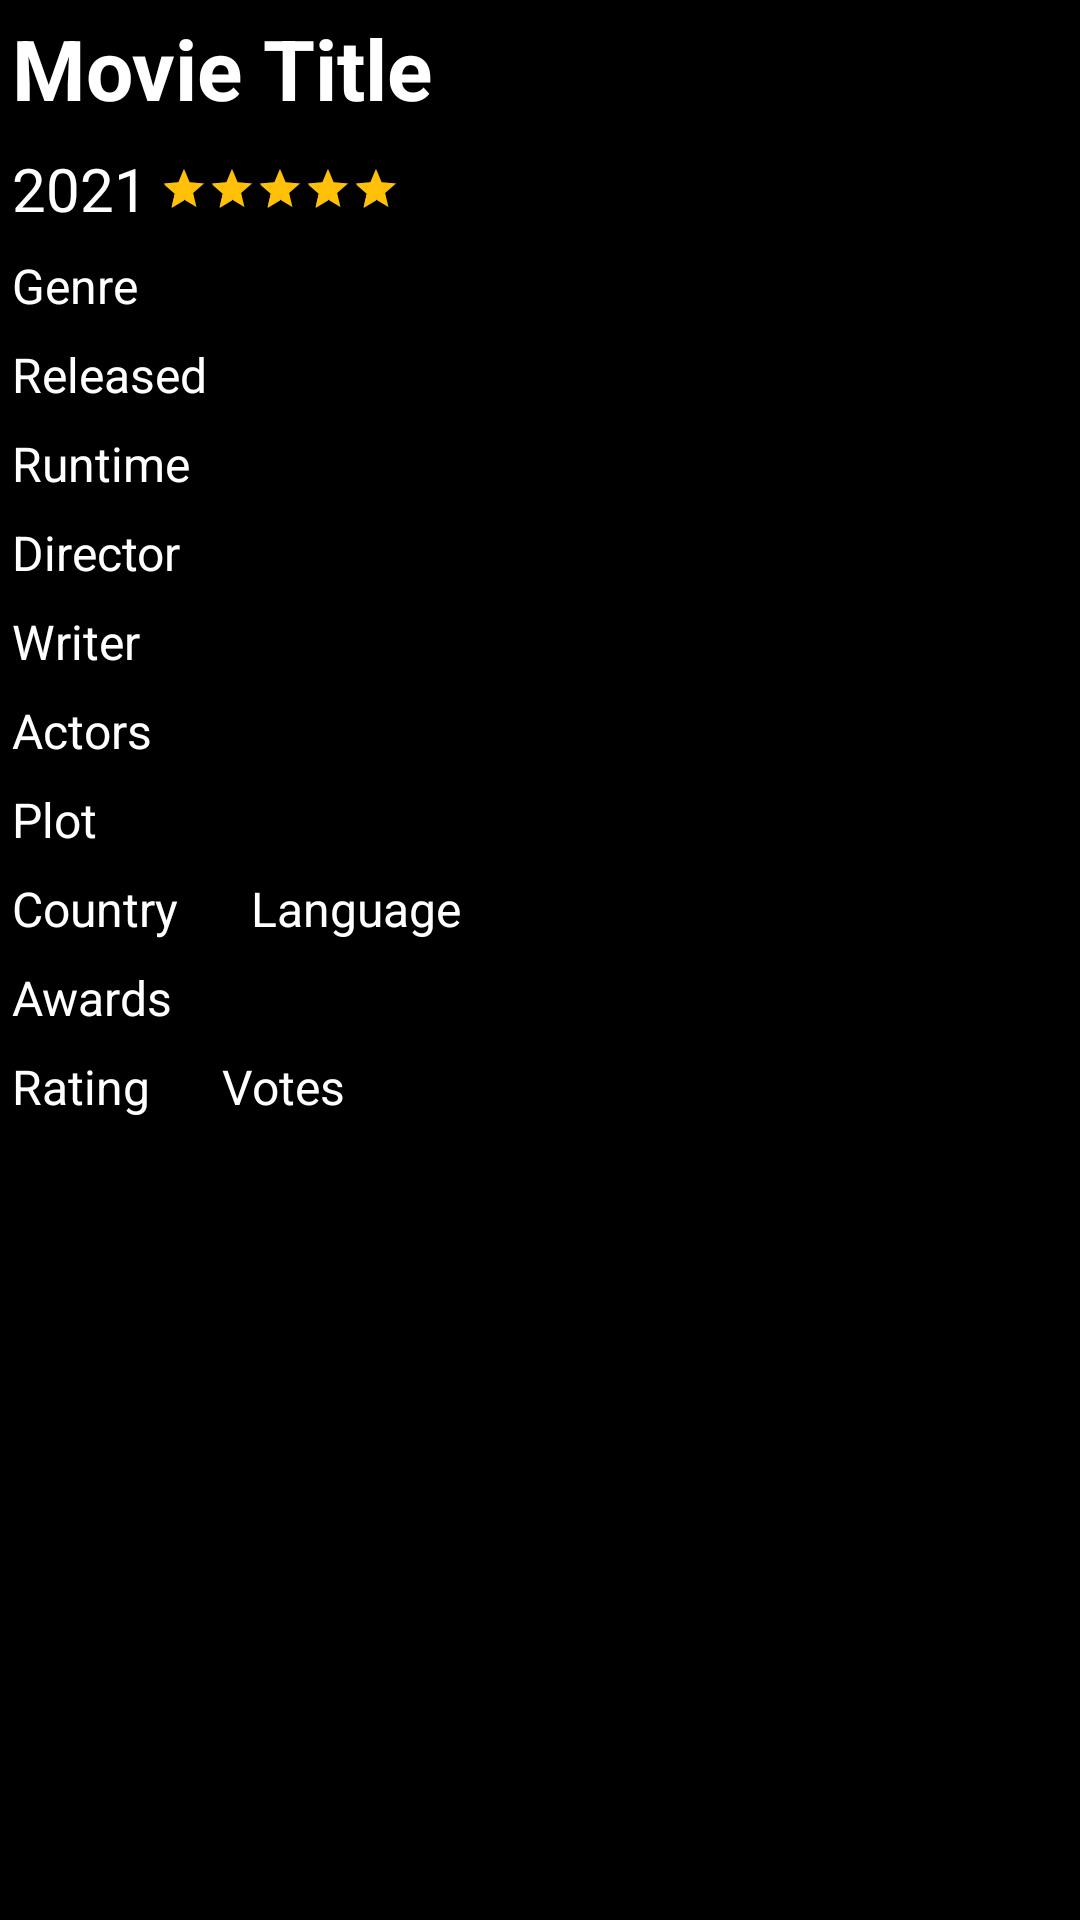

Android layout source for this screen:
<!-- AndroidManifest.xml: application theme Theme.AguiarMovies -->
<!-- res/layout/activity_movie_detail.xml -->
<?xml version="1.0" encoding="utf-8"?>
<androidx.constraintlayout.widget.ConstraintLayout xmlns:android="http://schemas.android.com/apk/res/android"
    xmlns:app="http://schemas.android.com/apk/res-auto"
    xmlns:tools="http://schemas.android.com/tools"
    android:id="@+id/cl_movie_detail"
    android:layout_width="match_parent"
    android:layout_height="match_parent"
    tools:context=".activities.MovieDetail"
    android:background="@color/black"
    >

    <ImageView
        android:elevation="-10dp"
        android:id="@+id/iv_poster"
        android:layout_width="0dp"
        android:layout_height="wrap_content"
        app:layout_constraintTop_toTopOf="parent"
        app:layout_constraintStart_toStartOf="parent"
        app:layout_constraintEnd_toEndOf="parent"
        />

    <TextView
        android:id="@+id/tv_title"
        android:theme="@style/BgTransparent"
        android:layout_width="0dp"
        android:layout_height="wrap_content"
        android:text="Movie Title"
        android:textSize="28sp"
        android:textStyle="bold"
        app:layout_constraintEnd_toEndOf="parent"
        app:layout_constraintStart_toStartOf="parent"
        app:layout_constraintTop_toTopOf="parent" />


    <TextView
        android:id="@+id/tv_year"
        android:theme="@style/BgTransparent"
        android:layout_width="wrap_content"
        android:layout_height="wrap_content"
        android:text="2021"
        android:textSize="20sp"
        app:layout_constraintStart_toStartOf="parent"
        app:layout_constraintTop_toBottomOf="@id/tv_title" />

    <RatingBar
        android:id="@+id/rb_rating"

        style="?android:attr/ratingBarStyleSmall"
        android:theme="@style/RatingBar"

        android:layout_height="wrap_content"
        android:layout_width="wrap_content"
        android:rating="@android:integer/config_longAnimTime"
        app:layout_constraintStart_toEndOf="@id/tv_year"
        app:layout_constraintTop_toTopOf="@id/tv_year"
        app:layout_constraintBottom_toBottomOf="@id/tv_year"
         />

    <TextView
        android:id="@+id/tv_genre"
        android:theme="@style/BgTransparent"
        android:layout_width="wrap_content"
        android:layout_height="wrap_content"
        android:text="Genre"
        app:layout_constraintStart_toStartOf="parent"
        app:layout_constraintTop_toBottomOf="@id/tv_year" />

    <TextView
        android:id="@+id/tv_released"
        android:theme="@style/BgTransparent"
        android:layout_width="wrap_content"
        android:layout_height="wrap_content"
        android:text="Released"
        app:layout_constraintStart_toStartOf="parent"
        app:layout_constraintTop_toBottomOf="@id/tv_genre" />

    <TextView
        android:id="@+id/tv_runtime"
        android:theme="@style/BgTransparent"
        android:layout_width="wrap_content"
        android:layout_height="wrap_content"
        android:text="Runtime"
        app:layout_constraintStart_toStartOf="parent"
        app:layout_constraintTop_toBottomOf="@id/tv_released" />

    <TextView
        android:id="@+id/tv_director"
        android:theme="@style/BgTransparent"
        android:layout_width="wrap_content"
        android:layout_height="wrap_content"
        android:text="Director"
        app:layout_constraintStart_toStartOf="parent"
        app:layout_constraintTop_toBottomOf="@id/tv_runtime" />

    <TextView
        android:id="@+id/tv_writer"
        android:theme="@style/BgTransparent"
        android:layout_width="wrap_content"
        android:layout_height="wrap_content"
        android:text="Writer"
        app:layout_constraintStart_toStartOf="parent"
        app:layout_constraintTop_toBottomOf="@id/tv_director" />

    <TextView
        android:id="@+id/tv_actors"
        android:theme="@style/BgTransparent"
        android:layout_width="wrap_content"
        android:layout_height="wrap_content"
        android:text="Actors"
        app:layout_constraintStart_toStartOf="parent"
        app:layout_constraintTop_toBottomOf="@id/tv_writer" />

    <TextView
        android:id="@+id/tv_plot"
        android:theme="@style/BgTransparent"
        android:layout_width="wrap_content"
        android:layout_height="wrap_content"
        android:text="Plot"
        app:layout_constraintStart_toStartOf="parent"
        app:layout_constraintTop_toBottomOf="@id/tv_actors" />

    <TextView
        android:id="@+id/tv_country"
        android:theme="@style/BgTransparent"
        android:layout_width="wrap_content"
        android:layout_height="wrap_content"
        android:text="Country"
        app:layout_constraintStart_toStartOf="parent"
        app:layout_constraintTop_toBottomOf="@id/tv_plot" />

    <TextView
        android:id="@+id/tv_language"
        android:theme="@style/BgTransparent"
        android:layout_width="wrap_content"
        android:layout_height="wrap_content"
        android:text="Language"

        android:layout_marginLeft="16dp"
        app:layout_constraintStart_toEndOf="@id/tv_country"
        app:layout_constraintTop_toTopOf="@id/tv_country" />



    <TextView
        android:id="@+id/tv_awards"
        android:theme="@style/BgTransparent"
        android:layout_width="wrap_content"
        android:layout_height="wrap_content"
        android:text="Awards"
        app:layout_constraintStart_toStartOf="parent"
        app:layout_constraintTop_toBottomOf="@id/tv_country" />

    <TextView
        android:id="@+id/tv_imdbRating"
        android:theme="@style/BgTransparent"
        android:layout_width="wrap_content"
        android:layout_height="wrap_content"
        android:text="Rating"
        app:layout_constraintTop_toBottomOf="@id/tv_awards"
        app:layout_constraintStart_toStartOf="parent"
        />
    <TextView
        android:id="@+id/tv_imdbVotes"
        android:theme="@style/BgTransparent"
        android:layout_width="wrap_content"
        android:layout_height="wrap_content"
        android:text="Votes"
        android:layout_marginLeft="16dp"
        app:layout_constraintTop_toTopOf="@id/tv_imdbRating"
        app:layout_constraintStart_toEndOf="@id/tv_imdbRating"
        />


</androidx.constraintlayout.widget.ConstraintLayout>
<!-- resources referenced by this layout -->
<resources>
  <color name="black">#FF000000</color>
  <style name="BgTransparent">
  
          <item name="android:background">#51000000</item>
          <item name="android:textColor">#FFFFFF</item>
          <item name="android:textSize">16dp</item>
          <item name="android:padding">4dp</item>
      </style>
  <style name="RatingBar" parent="Theme.AppCompat">
          <item name="colorControlNormal">@color/yellow</item>
          <item name="colorControlActivated">@color/yellow</item>
          <item name="android:background">#51000000</item>
      </style>
  <style name="Theme.AguiarMovies" parent="Theme.MaterialComponents.DayNight.DarkActionBar">
          
          <item name="colorPrimary">@color/purple_500</item>
          <item name="colorPrimaryVariant">@color/purple_700</item>
          <item name="colorOnPrimary">@color/white</item>
          
          <item name="colorSecondary">@color/teal_200</item>
          <item name="colorSecondaryVariant">@color/teal_700</item>
          <item name="colorOnSecondary">@color/black</item>
          
          <item name="android:statusBarColor" tools:targetApi="l">?attr/colorPrimaryVariant</item>
          
      </style>
  <color name="yellow">#FFC107</color>
  <color name="purple_500">#FF6200EE</color>
  <color name="purple_700">#FF3700B3</color>
  <color name="white">#FFFFFFFF</color>
  <color name="teal_200">#FF03DAC5</color>
  <color name="teal_700">#FF018786</color>
</resources>
